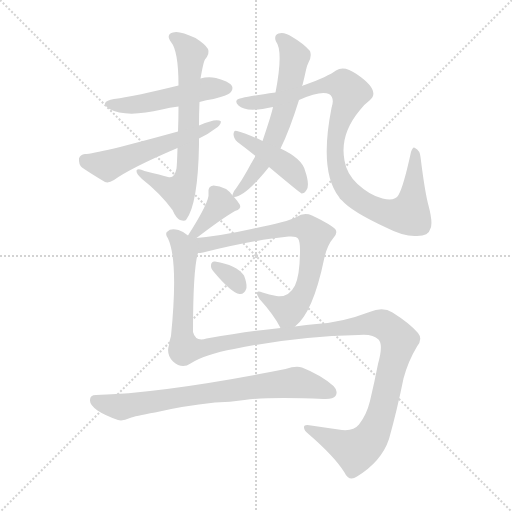
t = 0.00 s
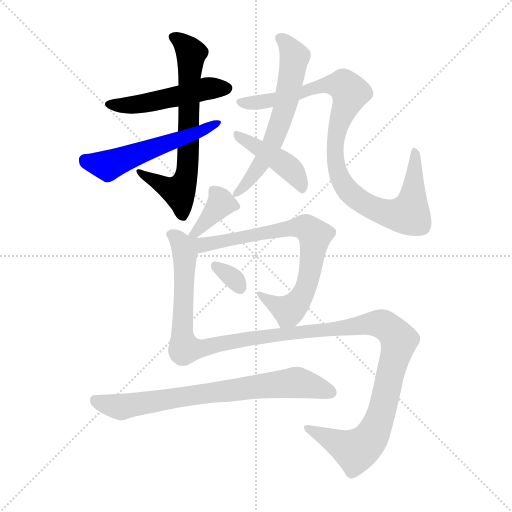
t = 1.80 s
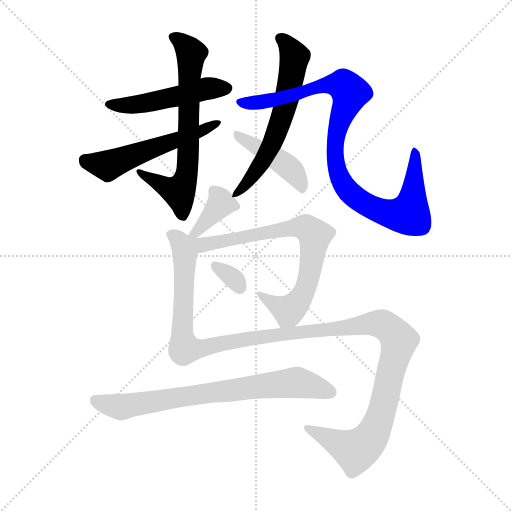
t = 3.60 s
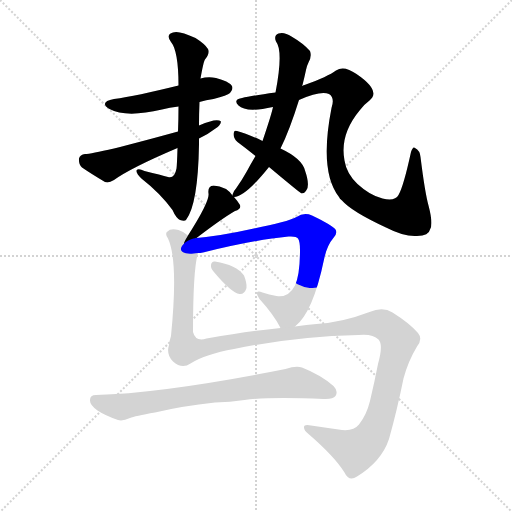
t = 5.40 s
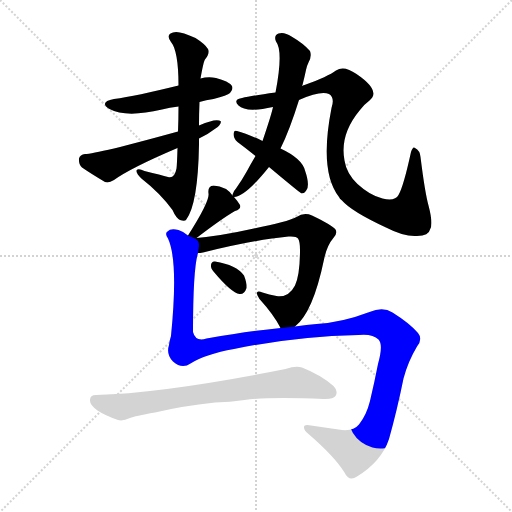
t = 7.20 s
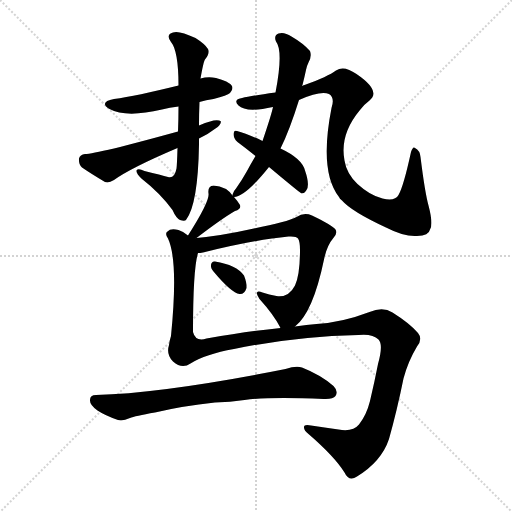
t = 9.00 s

The animated SVG that drew these frames (rendered in a browser with its animation timeline set to each time). Animation: 11 CSS @keyframes rules; one cycle of 9.00 s.

<svg version="1.1" viewBox="0 0 1024 1024" xmlns="http://www.w3.org/2000/svg">
  <g stroke="lightgray" stroke-dasharray="1,1" stroke-width="1" transform="scale(4, 4)">
    <line x1="0" y1="0" x2="256" y2="256"></line>
    <line x1="256" y1="0" x2="0" y2="256"></line>
    <line x1="128" y1="0" x2="128" y2="256"></line>
    <line x1="0" y1="128" x2="256" y2="128"></line>
  </g>
<g transform="scale(1, -1) translate(0, -900)">
   <style type="text/css">
    @keyframes keyframes0 {
      from {
       stroke: blue;
       stroke-dashoffset: 492;
       stroke-width: 128;
       }
       62% {
       animation-timing-function: step-end;
       stroke: blue;
       stroke-dashoffset: 0;
       stroke-width: 128;
       }
       to {
       stroke: black;
       stroke-width: 1024;
       }
       }
       #make-me-a-hanzi-animation-0 {
         animation: keyframes0 0.650391s both;
         animation-delay: 0.000000s;
         animation-timing-function: linear;
       }
    @keyframes keyframes1 {
      from {
       stroke: blue;
       stroke-dashoffset: 673;
       stroke-width: 128;
       }
       69% {
       animation-timing-function: step-end;
       stroke: blue;
       stroke-dashoffset: 0;
       stroke-width: 128;
       }
       to {
       stroke: black;
       stroke-width: 1024;
       }
       }
       #make-me-a-hanzi-animation-1 {
         animation: keyframes1 0.797689s both;
         animation-delay: 0.650391s;
         animation-timing-function: linear;
       }
    @keyframes keyframes2 {
      from {
       stroke: blue;
       stroke-dashoffset: 538;
       stroke-width: 128;
       }
       64% {
       animation-timing-function: step-end;
       stroke: blue;
       stroke-dashoffset: 0;
       stroke-width: 128;
       }
       to {
       stroke: black;
       stroke-width: 1024;
       }
       }
       #make-me-a-hanzi-animation-2 {
         animation: keyframes2 0.687826s both;
         animation-delay: 1.448079s;
         animation-timing-function: linear;
       }
    @keyframes keyframes3 {
      from {
       stroke: blue;
       stroke-dashoffset: 612;
       stroke-width: 128;
       }
       67% {
       animation-timing-function: step-end;
       stroke: blue;
       stroke-dashoffset: 0;
       stroke-width: 128;
       }
       to {
       stroke: black;
       stroke-width: 1024;
       }
       }
       #make-me-a-hanzi-animation-3 {
         animation: keyframes3 0.748047s both;
         animation-delay: 2.135905s;
         animation-timing-function: linear;
       }
    @keyframes keyframes4 {
      from {
       stroke: blue;
       stroke-dashoffset: 955;
       stroke-width: 128;
       }
       76% {
       animation-timing-function: step-end;
       stroke: blue;
       stroke-dashoffset: 0;
       stroke-width: 128;
       }
       to {
       stroke: black;
       stroke-width: 1024;
       }
       }
       #make-me-a-hanzi-animation-4 {
         animation: keyframes4 1.027181s both;
         animation-delay: 2.883952s;
         animation-timing-function: linear;
       }
    @keyframes keyframes5 {
      from {
       stroke: blue;
       stroke-dashoffset: 430;
       stroke-width: 128;
       }
       58% {
       animation-timing-function: step-end;
       stroke: blue;
       stroke-dashoffset: 0;
       stroke-width: 128;
       }
       to {
       stroke: black;
       stroke-width: 1024;
       }
       }
       #make-me-a-hanzi-animation-5 {
         animation: keyframes5 0.599935s both;
         animation-delay: 3.911133s;
         animation-timing-function: linear;
       }
    @keyframes keyframes6 {
      from {
       stroke: blue;
       stroke-dashoffset: 367;
       stroke-width: 128;
       }
       54% {
       animation-timing-function: step-end;
       stroke: blue;
       stroke-dashoffset: 0;
       stroke-width: 128;
       }
       to {
       stroke: black;
       stroke-width: 1024;
       }
       }
       #make-me-a-hanzi-animation-6 {
         animation: keyframes6 0.548665s both;
         animation-delay: 4.511068s;
         animation-timing-function: linear;
       }
    @keyframes keyframes7 {
      from {
       stroke: blue;
       stroke-dashoffset: 728;
       stroke-width: 128;
       }
       70% {
       animation-timing-function: step-end;
       stroke: blue;
       stroke-dashoffset: 0;
       stroke-width: 128;
       }
       to {
       stroke: black;
       stroke-width: 1024;
       }
       }
       #make-me-a-hanzi-animation-7 {
         animation: keyframes7 0.842448s both;
         animation-delay: 5.059733s;
         animation-timing-function: linear;
       }
    @keyframes keyframes8 {
      from {
       stroke: blue;
       stroke-dashoffset: 320;
       stroke-width: 128;
       }
       51% {
       animation-timing-function: step-end;
       stroke: blue;
       stroke-dashoffset: 0;
       stroke-width: 128;
       }
       to {
       stroke: black;
       stroke-width: 1024;
       }
       }
       #make-me-a-hanzi-animation-8 {
         animation: keyframes8 0.510417s both;
         animation-delay: 5.902181s;
         animation-timing-function: linear;
       }
    @keyframes keyframes9 {
      from {
       stroke: blue;
       stroke-dashoffset: 1285;
       stroke-width: 128;
       }
       81% {
       animation-timing-function: step-end;
       stroke: blue;
       stroke-dashoffset: 0;
       stroke-width: 128;
       }
       to {
       stroke: black;
       stroke-width: 1024;
       }
       }
       #make-me-a-hanzi-animation-9 {
         animation: keyframes9 1.295736s both;
         animation-delay: 6.412598s;
         animation-timing-function: linear;
       }
    @keyframes keyframes10 {
      from {
       stroke: blue;
       stroke-dashoffset: 732;
       stroke-width: 128;
       }
       70% {
       animation-timing-function: step-end;
       stroke: blue;
       stroke-dashoffset: 0;
       stroke-width: 128;
       }
       to {
       stroke: black;
       stroke-width: 1024;
       }
       }
       #make-me-a-hanzi-animation-10 {
         animation: keyframes10 0.845703s both;
         animation-delay: 7.708333s;
         animation-timing-function: linear;
       }
</style>
<path d="M 399.0 696.0 Q 412.0 700.0 427.0 702.0 Q 455.0 709.0 460.0 714.0 Q 467.0 721.0 464.0 728.0 Q 457.0 738.0 432.0 744.0 Q 416.0 747.0 401.0 743.0 L 357.0 729.0 Q 272.0 708.0 228.0 702.0 Q 197.0 696.0 219.0 682.0 Q 252.0 664.0 324.0 681.0 Q 339.0 685.0 357.0 687.0 L 399.0 696.0 Z" fill="lightgray"></path> 
<path d="M 398.0 649.0 Q 398.0 673.0 399.0 696.0 L 401.0 743.0 Q 407.0 777.0 410.0 781.0 Q 420.0 793.0 416.0 802.0 Q 410.0 812.0 391.0 824.0 Q 357.0 840.0 346.0 835.0 Q 331.0 831.0 342.0 816.0 Q 357.0 798.0 357.0 729.0 L 357.0 687.0 Q 357.0 663.0 356.0 637.0 L 355.0 604.0 Q 354.0 570.0 353.0 563.0 Q 349.0 542.0 336.0 546.0 Q 323.0 550.0 289.0 558.0 Q 276.0 564.0 273.0 559.0 Q 272.0 553.0 284.0 542.0 Q 320.0 514.0 345.0 480.0 Q 352.0 464.0 360.0 460.0 Q 369.0 457.0 372.0 460.0 Q 396.0 491.0 398.0 611.0 Q 398.0 617.0 398.0 623.0 L 398.0 649.0 Z" fill="lightgray"></path> 
<path d="M 398.0 623.0 Q 417.0 632.0 431.0 643.0 Q 441.0 649.0 442.0 657.0 Q 438.0 661.0 427.0 659.0 Q 411.0 655.0 398.0 649.0 L 356.0 637.0 Q 193.0 592.0 170.0 592.0 Q 160.0 591.0 158.0 583.0 Q 157.0 571.0 164.0 565.0 Q 183.0 552.0 210.0 536.0 Q 217.0 533.0 228.0 540.0 Q 261.0 564.0 355.0 604.0 L 398.0 623.0 Z" fill="lightgray"></path> 
<path d="M 468.0 506.0 Q 490.0 506.0 538.0 566.0 L 561.0 603.0 Q 579.0 639.0 598.0 700.0 L 604.0 728.0 Q 604.0 729.0 605.0 730.0 Q 609.0 746.0 612.0 760.0 Q 613.0 767.0 617.0 775.0 Q 624.0 787.0 620.0 798.0 Q 607.0 813.0 583.0 827.0 Q 568.0 837.0 557.0 833.0 Q 547.0 829.0 552.0 817.0 Q 567.0 798.0 551.0 715.0 L 546.0 686.0 Q 543.0 671.0 525.0 618.0 L 511.0 588.0 Q 502.0 573.0 494.0 558.0 Q 484.0 540.0 472.0 523.0 Q 468.0 519.0 466.0 513.0 Q 465.0 512.0 465.0 509.0 C 463.0 505.0 463.0 505.0 468.0 506.0 Z" fill="lightgray"></path> 
<path d="M 598.0 700.0 Q 641.0 719.0 658.0 712.0 Q 670.0 705.0 663.0 684.0 Q 638.0 557.0 678.0 506.0 Q 679.0 503.0 684.0 499.0 Q 703.0 477.0 772.0 445.0 Q 809.0 426.0 834.0 428.0 Q 858.0 429.0 860.0 441.0 Q 867.0 451.0 857.0 489.0 Q 850.0 514.0 841.0 586.0 Q 840.0 599.0 830.0 604.0 Q 826.0 608.0 822.0 596.0 Q 807.0 527.0 797.0 510.0 Q 790.0 497.0 765.0 503.0 Q 740.0 509.0 715.0 532.0 Q 693.0 553.0 689.0 579.0 Q 679.0 631.0 720.0 680.0 Q 727.0 690.0 739.0 699.0 Q 763.0 718.0 713.0 752.0 Q 688.0 770.0 672.0 759.0 Q 656.0 747.0 609.0 730.0 Q 605.0 729.0 604.0 728.0 L 551.0 715.0 Q 476.0 705.0 474.0 700.0 Q 470.0 696.0 477.0 689.0 Q 492.0 674.0 546.0 686.0 L 598.0 700.0 Z" fill="lightgray"></path> 
<path d="M 538.0 566.0 Q 599.0 515.0 603.0 513.0 Q 609.0 513.0 613.0 520.0 Q 620.0 530.0 610.0 559.0 Q 604.0 583.0 561.0 603.0 L 525.0 618.0 Q 494.0 633.0 474.0 638.0 Q 468.0 641.0 467.0 632.0 Q 467.0 623.0 475.0 616.0 Q 491.0 604.0 511.0 588.0 L 538.0 566.0 Z" fill="lightgray"></path> 
<path d="M 393.0 424.0 Q 444.0 463.0 470.0 478.0 Q 483.0 482.0 480.0 490.0 Q 476.0 497.0 468.0 506.0 L 465.0 509.0 Q 453.0 527.0 427.0 529.0 Q 415.0 528.0 417.0 513.0 Q 420.0 498.0 376.0 429.0 C 360.0 404.0 369.0 406.0 393.0 424.0 Z" fill="lightgray"></path> 
<path d="M 590.0 247.0 Q 626.0 275.0 648.0 381.0 Q 654.0 409.0 666.0 423.0 Q 676.0 433.0 671.0 441.0 Q 664.0 450.0 624.0 469.0 Q 608.0 476.0 593.0 466.0 Q 574.0 456.0 503.0 442.0 Q 445.0 429.0 393.0 424.0 C 363.0 421.0 340.0 385.0 396.0 394.0 Q 400.0 394.0 406.0 395.0 Q 506.0 420.0 577.0 427.0 Q 593.0 428.0 596.0 423.0 Q 600.0 417.0 600.0 400.0 Q 600.0 351.0 590.0 329.0 Q 577.0 304.0 553.0 308.0 Q 538.0 311.0 525.0 315.0 Q 506.0 322.0 519.0 302.0 Q 547.0 271.0 560.0 246.0 Q 560.0 245.0 561.0 244.0 C 570.0 228.0 570.0 228.0 590.0 247.0 Z" fill="lightgray"></path> 
<path d="M 427.0 357.0 Q 463.0 314.0 479.0 312.0 Q 489.0 311.0 493.0 324.0 Q 494.0 334.0 488.0 349.0 Q 473.0 370.0 430.0 377.0 Q 423.0 378.0 422.0 370.0 Q 421.0 364.0 427.0 357.0 Z" fill="lightgray"></path> 
<path d="M 381.0 173.0 Q 411.0 192.0 468.0 202.0 Q 589.0 227.0 717.0 230.0 Q 745.0 233.0 757.0 221.0 Q 767.0 211.0 756.0 172.0 Q 749.0 136.0 740.0 98.0 Q 733.0 70.0 718.0 51.0 Q 706.0 36.0 677.0 41.0 Q 649.0 45.0 622.0 49.0 Q 607.0 52.0 608.0 45.0 Q 608.0 39.0 617.0 32.0 Q 669.0 -13.0 689.0 -45.0 Q 698.0 -64.0 714.0 -53.0 Q 763.0 -23.0 778.0 22.0 Q 794.0 79.0 807.0 143.0 Q 816.0 177.0 834.0 207.0 Q 846.0 222.0 836.0 234.0 Q 820.0 253.0 785.0 275.0 Q 766.0 287.0 739.0 276.0 Q 684.0 255.0 633.0 252.0 Q 614.0 251.0 590.0 247.0 L 561.0 244.0 Q 500.0 238.0 413.0 223.0 Q 391.0 216.0 386.0 236.0 Q 386.0 362.0 396.0 394.0 C 400.0 419.0 400.0 419.0 376.0 429.0 Q 369.0 436.0 357.0 440.0 Q 341.0 444.0 335.0 437.0 Q 329.0 433.0 336.0 423.0 Q 357.0 378.0 342.0 228.0 Q 339.0 219.0 338.0 210.0 Q 332.0 191.0 346.0 177.0 Q 364.0 161.0 381.0 173.0 Z" fill="lightgray"></path> 
<path d="M 430.0 95.0 Q 460.0 96.0 489.0 100.0 Q 540.0 107.0 647.0 102.0 Q 666.0 101.0 671.0 108.0 Q 677.0 118.0 667.0 128.0 Q 642.0 150.0 604.0 165.0 Q 592.0 169.0 571.0 162.0 Q 330.0 114.0 192.0 110.0 Q 180.0 110.0 180.0 100.0 Q 179.0 90.0 195.0 79.0 Q 210.0 69.0 236.0 60.0 Q 245.0 57.0 260.0 64.0 Q 269.0 68.0 310.0 75.0 Q 364.0 88.0 430.0 95.0 Z" fill="lightgray"></path> 
      <clipPath id="make-me-a-hanzi-clip-0">
      <path d="M 399.0 696.0 Q 412.0 700.0 427.0 702.0 Q 455.0 709.0 460.0 714.0 Q 467.0 721.0 464.0 728.0 Q 457.0 738.0 432.0 744.0 Q 416.0 747.0 401.0 743.0 L 357.0 729.0 Q 272.0 708.0 228.0 702.0 Q 197.0 696.0 219.0 682.0 Q 252.0 664.0 324.0 681.0 Q 339.0 685.0 357.0 687.0 L 399.0 696.0 Z" fill="lightgray"></path>
      </clipPath>
      <path clip-path="url(#make-me-a-hanzi-clip-0)" d="M 221.0 693.0 L 292.0 693.0 L 412.0 723.0 L 453.0 723.0 " fill="none" id="make-me-a-hanzi-animation-0" stroke-dasharray="364 728" stroke-linecap="round"></path>

      <clipPath id="make-me-a-hanzi-clip-1">
      <path d="M 398.0 649.0 Q 398.0 673.0 399.0 696.0 L 401.0 743.0 Q 407.0 777.0 410.0 781.0 Q 420.0 793.0 416.0 802.0 Q 410.0 812.0 391.0 824.0 Q 357.0 840.0 346.0 835.0 Q 331.0 831.0 342.0 816.0 Q 357.0 798.0 357.0 729.0 L 357.0 687.0 Q 357.0 663.0 356.0 637.0 L 355.0 604.0 Q 354.0 570.0 353.0 563.0 Q 349.0 542.0 336.0 546.0 Q 323.0 550.0 289.0 558.0 Q 276.0 564.0 273.0 559.0 Q 272.0 553.0 284.0 542.0 Q 320.0 514.0 345.0 480.0 Q 352.0 464.0 360.0 460.0 Q 369.0 457.0 372.0 460.0 Q 396.0 491.0 398.0 611.0 Q 398.0 617.0 398.0 623.0 L 398.0 649.0 Z" fill="lightgray"></path>
      </clipPath>
      <path clip-path="url(#make-me-a-hanzi-clip-1)" d="M 347.0 825.0 L 373.0 808.0 L 382.0 793.0 L 378.0 600.0 L 371.0 541.0 L 356.0 517.0 L 277.0 556.0 " fill="none" id="make-me-a-hanzi-animation-1" stroke-dasharray="545 1090" stroke-linecap="round"></path>

      <clipPath id="make-me-a-hanzi-clip-2">
      <path d="M 398.0 623.0 Q 417.0 632.0 431.0 643.0 Q 441.0 649.0 442.0 657.0 Q 438.0 661.0 427.0 659.0 Q 411.0 655.0 398.0 649.0 L 356.0 637.0 Q 193.0 592.0 170.0 592.0 Q 160.0 591.0 158.0 583.0 Q 157.0 571.0 164.0 565.0 Q 183.0 552.0 210.0 536.0 Q 217.0 533.0 228.0 540.0 Q 261.0 564.0 355.0 604.0 L 398.0 623.0 Z" fill="lightgray"></path>
      </clipPath>
      <path clip-path="url(#make-me-a-hanzi-clip-2)" d="M 170.0 579.0 L 214.0 569.0 L 399.0 636.0 L 434.0 656.0 " fill="none" id="make-me-a-hanzi-animation-2" stroke-dasharray="410 820" stroke-linecap="round"></path>

      <clipPath id="make-me-a-hanzi-clip-3">
      <path d="M 468.0 506.0 Q 490.0 506.0 538.0 566.0 L 561.0 603.0 Q 579.0 639.0 598.0 700.0 L 604.0 728.0 Q 604.0 729.0 605.0 730.0 Q 609.0 746.0 612.0 760.0 Q 613.0 767.0 617.0 775.0 Q 624.0 787.0 620.0 798.0 Q 607.0 813.0 583.0 827.0 Q 568.0 837.0 557.0 833.0 Q 547.0 829.0 552.0 817.0 Q 567.0 798.0 551.0 715.0 L 546.0 686.0 Q 543.0 671.0 525.0 618.0 L 511.0 588.0 Q 502.0 573.0 494.0 558.0 Q 484.0 540.0 472.0 523.0 Q 468.0 519.0 466.0 513.0 Q 465.0 512.0 465.0 509.0 C 463.0 505.0 463.0 505.0 468.0 506.0 Z" fill="lightgray"></path>
      </clipPath>
      <path clip-path="url(#make-me-a-hanzi-clip-3)" d="M 560.0 823.0 L 580.0 805.0 L 589.0 786.0 L 569.0 682.0 L 528.0 581.0 L 507.0 548.0 L 469.0 510.0 " fill="none" id="make-me-a-hanzi-animation-3" stroke-dasharray="484 968" stroke-linecap="round"></path>

      <clipPath id="make-me-a-hanzi-clip-4">
      <path d="M 598.0 700.0 Q 641.0 719.0 658.0 712.0 Q 670.0 705.0 663.0 684.0 Q 638.0 557.0 678.0 506.0 Q 679.0 503.0 684.0 499.0 Q 703.0 477.0 772.0 445.0 Q 809.0 426.0 834.0 428.0 Q 858.0 429.0 860.0 441.0 Q 867.0 451.0 857.0 489.0 Q 850.0 514.0 841.0 586.0 Q 840.0 599.0 830.0 604.0 Q 826.0 608.0 822.0 596.0 Q 807.0 527.0 797.0 510.0 Q 790.0 497.0 765.0 503.0 Q 740.0 509.0 715.0 532.0 Q 693.0 553.0 689.0 579.0 Q 679.0 631.0 720.0 680.0 Q 727.0 690.0 739.0 699.0 Q 763.0 718.0 713.0 752.0 Q 688.0 770.0 672.0 759.0 Q 656.0 747.0 609.0 730.0 Q 605.0 729.0 604.0 728.0 L 551.0 715.0 Q 476.0 705.0 474.0 700.0 Q 470.0 696.0 477.0 689.0 Q 492.0 674.0 546.0 686.0 L 598.0 700.0 Z" fill="lightgray"></path>
      </clipPath>
      <path clip-path="url(#make-me-a-hanzi-clip-4)" d="M 479.0 696.0 L 534.0 697.0 L 640.0 727.0 L 687.0 729.0 L 701.0 716.0 L 670.0 616.0 L 675.0 559.0 L 703.0 512.0 L 727.0 493.0 L 774.0 473.0 L 818.0 472.0 L 829.0 538.0 L 830.0 596.0 " fill="none" id="make-me-a-hanzi-animation-4" stroke-dasharray="827 1654" stroke-linecap="round"></path>

      <clipPath id="make-me-a-hanzi-clip-5">
      <path d="M 538.0 566.0 Q 599.0 515.0 603.0 513.0 Q 609.0 513.0 613.0 520.0 Q 620.0 530.0 610.0 559.0 Q 604.0 583.0 561.0 603.0 L 525.0 618.0 Q 494.0 633.0 474.0 638.0 Q 468.0 641.0 467.0 632.0 Q 467.0 623.0 475.0 616.0 Q 491.0 604.0 511.0 588.0 L 538.0 566.0 Z" fill="lightgray"></path>
      </clipPath>
      <path clip-path="url(#make-me-a-hanzi-clip-5)" d="M 475.0 629.0 L 570.0 571.0 L 587.0 555.0 L 606.0 520.0 " fill="none" id="make-me-a-hanzi-animation-5" stroke-dasharray="302 604" stroke-linecap="round"></path>

      <clipPath id="make-me-a-hanzi-clip-6">
      <path d="M 393.0 424.0 Q 444.0 463.0 470.0 478.0 Q 483.0 482.0 480.0 490.0 Q 476.0 497.0 468.0 506.0 L 465.0 509.0 Q 453.0 527.0 427.0 529.0 Q 415.0 528.0 417.0 513.0 Q 420.0 498.0 376.0 429.0 C 360.0 404.0 369.0 406.0 393.0 424.0 Z" fill="lightgray"></path>
      </clipPath>
      <path clip-path="url(#make-me-a-hanzi-clip-6)" d="M 428.0 517.0 L 439.0 504.0 L 441.0 491.0 L 392.0 437.0 L 384.0 439.0 " fill="none" id="make-me-a-hanzi-animation-6" stroke-dasharray="239 478" stroke-linecap="round"></path>

      <clipPath id="make-me-a-hanzi-clip-7">
      <path d="M 590.0 247.0 Q 626.0 275.0 648.0 381.0 Q 654.0 409.0 666.0 423.0 Q 676.0 433.0 671.0 441.0 Q 664.0 450.0 624.0 469.0 Q 608.0 476.0 593.0 466.0 Q 574.0 456.0 503.0 442.0 Q 445.0 429.0 393.0 424.0 C 363.0 421.0 340.0 385.0 396.0 394.0 Q 400.0 394.0 406.0 395.0 Q 506.0 420.0 577.0 427.0 Q 593.0 428.0 596.0 423.0 Q 600.0 417.0 600.0 400.0 Q 600.0 351.0 590.0 329.0 Q 577.0 304.0 553.0 308.0 Q 538.0 311.0 525.0 315.0 Q 506.0 322.0 519.0 302.0 Q 547.0 271.0 560.0 246.0 Q 560.0 245.0 561.0 244.0 C 570.0 228.0 570.0 228.0 590.0 247.0 Z" fill="lightgray"></path>
      </clipPath>
      <path clip-path="url(#make-me-a-hanzi-clip-7)" d="M 388.0 421.0 L 412.0 410.0 L 572.0 443.0 L 597.0 446.0 L 621.0 440.0 L 629.0 429.0 L 624.0 376.0 L 611.0 323.0 L 598.0 298.0 L 576.0 278.0 L 530.0 305.0 " fill="none" id="make-me-a-hanzi-animation-7" stroke-dasharray="600 1200" stroke-linecap="round"></path>

      <clipPath id="make-me-a-hanzi-clip-8">
      <path d="M 427.0 357.0 Q 463.0 314.0 479.0 312.0 Q 489.0 311.0 493.0 324.0 Q 494.0 334.0 488.0 349.0 Q 473.0 370.0 430.0 377.0 Q 423.0 378.0 422.0 370.0 Q 421.0 364.0 427.0 357.0 Z" fill="lightgray"></path>
      </clipPath>
      <path clip-path="url(#make-me-a-hanzi-clip-8)" d="M 432.0 366.0 L 465.0 345.0 L 480.0 325.0 " fill="none" id="make-me-a-hanzi-animation-8" stroke-dasharray="192 384" stroke-linecap="round"></path>

      <clipPath id="make-me-a-hanzi-clip-9">
      <path d="M 381.0 173.0 Q 411.0 192.0 468.0 202.0 Q 589.0 227.0 717.0 230.0 Q 745.0 233.0 757.0 221.0 Q 767.0 211.0 756.0 172.0 Q 749.0 136.0 740.0 98.0 Q 733.0 70.0 718.0 51.0 Q 706.0 36.0 677.0 41.0 Q 649.0 45.0 622.0 49.0 Q 607.0 52.0 608.0 45.0 Q 608.0 39.0 617.0 32.0 Q 669.0 -13.0 689.0 -45.0 Q 698.0 -64.0 714.0 -53.0 Q 763.0 -23.0 778.0 22.0 Q 794.0 79.0 807.0 143.0 Q 816.0 177.0 834.0 207.0 Q 846.0 222.0 836.0 234.0 Q 820.0 253.0 785.0 275.0 Q 766.0 287.0 739.0 276.0 Q 684.0 255.0 633.0 252.0 Q 614.0 251.0 590.0 247.0 L 561.0 244.0 Q 500.0 238.0 413.0 223.0 Q 391.0 216.0 386.0 236.0 Q 386.0 362.0 396.0 394.0 C 400.0 419.0 400.0 419.0 376.0 429.0 Q 369.0 436.0 357.0 440.0 Q 341.0 444.0 335.0 437.0 Q 329.0 433.0 336.0 423.0 Q 357.0 378.0 342.0 228.0 Q 339.0 219.0 338.0 210.0 Q 332.0 191.0 346.0 177.0 Q 364.0 161.0 381.0 173.0 Z" fill="lightgray"></path>
      </clipPath>
      <path clip-path="url(#make-me-a-hanzi-clip-9)" d="M 344.0 431.0 L 362.0 413.0 L 370.0 391.0 L 363.0 237.0 L 371.0 203.0 L 389.0 201.0 L 543.0 230.0 L 754.0 254.0 L 775.0 246.0 L 793.0 227.0 L 798.0 219.0 L 795.0 203.0 L 760.0 65.0 L 732.0 13.0 L 711.0 -1.0 L 617.0 41.0 " fill="none" id="make-me-a-hanzi-animation-9" stroke-dasharray="1157 2314" stroke-linecap="round"></path>

      <clipPath id="make-me-a-hanzi-clip-10">
      <path d="M 430.0 95.0 Q 460.0 96.0 489.0 100.0 Q 540.0 107.0 647.0 102.0 Q 666.0 101.0 671.0 108.0 Q 677.0 118.0 667.0 128.0 Q 642.0 150.0 604.0 165.0 Q 592.0 169.0 571.0 162.0 Q 330.0 114.0 192.0 110.0 Q 180.0 110.0 180.0 100.0 Q 179.0 90.0 195.0 79.0 Q 210.0 69.0 236.0 60.0 Q 245.0 57.0 260.0 64.0 Q 269.0 68.0 310.0 75.0 Q 364.0 88.0 430.0 95.0 Z" fill="lightgray"></path>
      </clipPath>
      <path clip-path="url(#make-me-a-hanzi-clip-10)" d="M 192.0 98.0 L 242.0 86.0 L 585.0 135.0 L 661.0 115.0 " fill="none" id="make-me-a-hanzi-animation-10" stroke-dasharray="604 1208" stroke-linecap="round"></path>

</g>
</svg>
